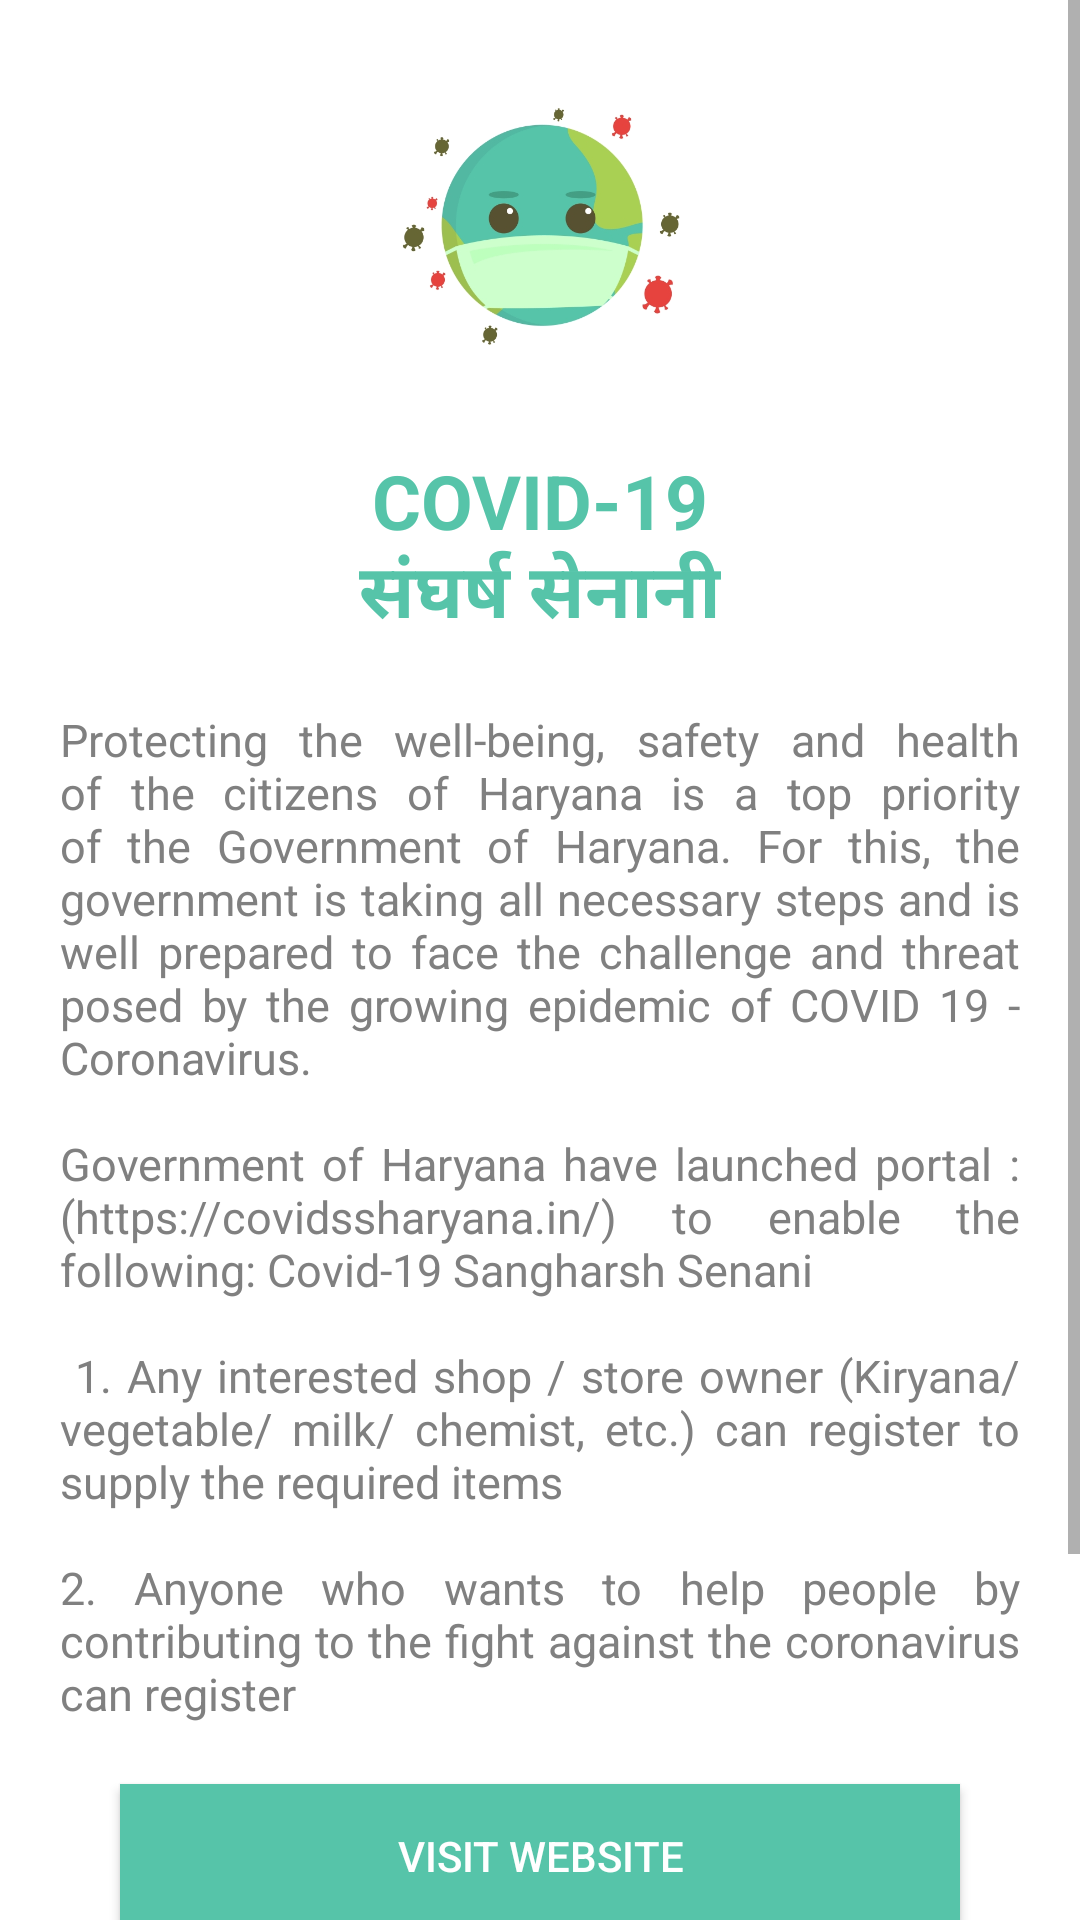

Android layout source for this screen:
<!-- AndroidManifest.xml: application theme AppTheme -->
<!-- res/layout/fragment_about_us.xml -->
<?xml version="1.0" encoding="utf-8"?>
<LinearLayout
    xmlns:android="http://schemas.android.com/apk/res/android"
    xmlns:app="http://schemas.android.com/apk/res-auto"
    xmlns:tools="http://schemas.android.com/tools"
    android:layout_width="match_parent"
    android:layout_height="wrap_content"
    android:orientation="vertical"
    android:layout_gravity="center_horizontal"
    android:gravity="center_horizontal"
    tools:context=".HomeFragments.aboutUs.AboutUsFragment">

<ScrollView
    android:layout_width="match_parent"
    android:orientation="vertical"
    android:layout_height="match_parent">

    <LinearLayout
        android:layout_width="match_parent"
        android:layout_height="wrap_content"
        android:orientation="vertical"
        android:layout_gravity="center_horizontal"
        android:gravity="center_horizontal"
        android:padding="20dp">

        <ImageView
            android:id="@+id/imageView"
            android:layout_width="100dp"
            android:layout_height="100dp"
            android:layout_marginTop="10dp"
            android:src="@drawable/ic_logo"
            app:layout_constraintTop_toTopOf="parent"
            app:layout_constraintRight_toRightOf="parent"
            app:layout_constraintLeft_toLeftOf="parent"
            />

        <TextView
            android:id="@+id/qout"
            android:layout_width="wrap_content"
            android:layout_height="wrap_content"
            android:text="@string/css_title"
            android:textColor="@color/colorPrimary"
            android:layout_marginTop="20dp"
            android:layout_marginBottom="10dp"
            app:layout_constraintTop_toBottomOf="@+id/imageView"
            android:textSize="25dp"
            android:textStyle="bold"
            android:textAlignment="center"
            app:layout_constraintRight_toRightOf="parent"
            app:layout_constraintLeft_toLeftOf="parent"
            android:gravity="center_horizontal" />

        <TextView
            android:id="@+id/description"
            android:layout_width="wrap_content"
            android:layout_height="wrap_content"
            android:text="@string/css_description"
            android:textColor="@color/gray"
            android:layout_marginTop="10dp"
            android:textAlignment="textStart"
            app:layout_constraintTop_toBottomOf="@+id/imageView"
            android:textSize="15dp"
            android:justificationMode="inter_word"
            app:layout_constraintRight_toRightOf="parent"
            app:layout_constraintLeft_toLeftOf="parent"
            android:gravity="center_horizontal" />
        <Button
            android:id="@+id/website_link"
            android:layout_width="match_parent"
            android:layout_height="wrap_content"
            android:text="VISIT WEBSITE"
            android:background="@color/colorPrimary"
            android:textColor="@color/white"
            android:layout_marginLeft="20dp"
            android:layout_marginRight="20dp"
            android:layout_marginTop="20dp"
            />

        <LinearLayout
            android:layout_width="match_parent"
            android:layout_height="wrap_content"
            android:weightSum="2"
            android:orientation="horizontal">

            <Button
                android:id="@+id/contact_form_link"
                android:layout_width="match_parent"
                android:layout_weight="1"
                android:layout_height="wrap_content"
                android:text="CONTACT\nUS"
                android:background="@color/colorPrimary"
                android:textColor="@color/white"
                android:layout_marginLeft="20dp"
                android:layout_marginRight="20dp"
                android:layout_marginTop="20dp"
                android:layout_marginBottom="60dp"
                />

            <Button
                android:id="@+id/contact_dev_link"
                android:layout_width="match_parent"
                android:layout_height="wrap_content"
                android:text="CONTACT\nDEVELOPER"
                android:background="@color/colorPrimary"
                android:textColor="@color/white"
                android:layout_weight="1"
                android:layout_marginRight="20dp"
                android:layout_marginTop="20dp"
                android:layout_marginBottom="60dp"
                />
        </LinearLayout>

    </LinearLayout>
</ScrollView>
</LinearLayout>
<!-- resources referenced by this layout -->
<resources>
  <color name="colorPrimary">#56c4a9</color>
  <color name="gray">#808080</color>
  <color name="white">#ffffff</color>
  <!-- drawable ic_logo: png bitmap (drawable-v24, 63620 bytes) -->
  <string name="css_description">Protecting the well-being, safety and health of the citizens of Haryana is a top priority
  of the Government of Haryana. For this, the government is taking all necessary steps
  and is well prepared to face the challenge and threat posed by the growing epidemic
  of COVID 19 - Coronavirus.\n\nGovernment of Haryana have launched portal : (https://covidssharyana.in/) to enable the following:
  Covid-19 Sangharsh Senani\n\n
  1. Any interested shop / store owner (Kiryana/ vegetable/ milk/ chemist, etc.) can
  register to supply the required items\n\n2. Anyone who wants to help people by contributing to the fight against the
              coronavirus can register</string>
  <string name="css_title">COVID-19\nसंघर्ष सेनानी</string>
  <style name="AppTheme" parent="Theme.MaterialComponents.Light.NoActionBar">
          <item name="colorPrimary">@color/colorPrimary</item>
          <item name="colorPrimaryDark">@color/colorPrimaryDark</item>
          <item name="colorAccent">@color/colorAccent</item>
          <item name="windowActionBar">false</item>
          <item name="windowNoTitle">true</item>
          <item name="android:windowFullscreen">true</item>
      </style>
  <color name="colorPrimaryDark">#0A3814</color>
  <color name="colorAccent">#cdffcc</color>
</resources>
